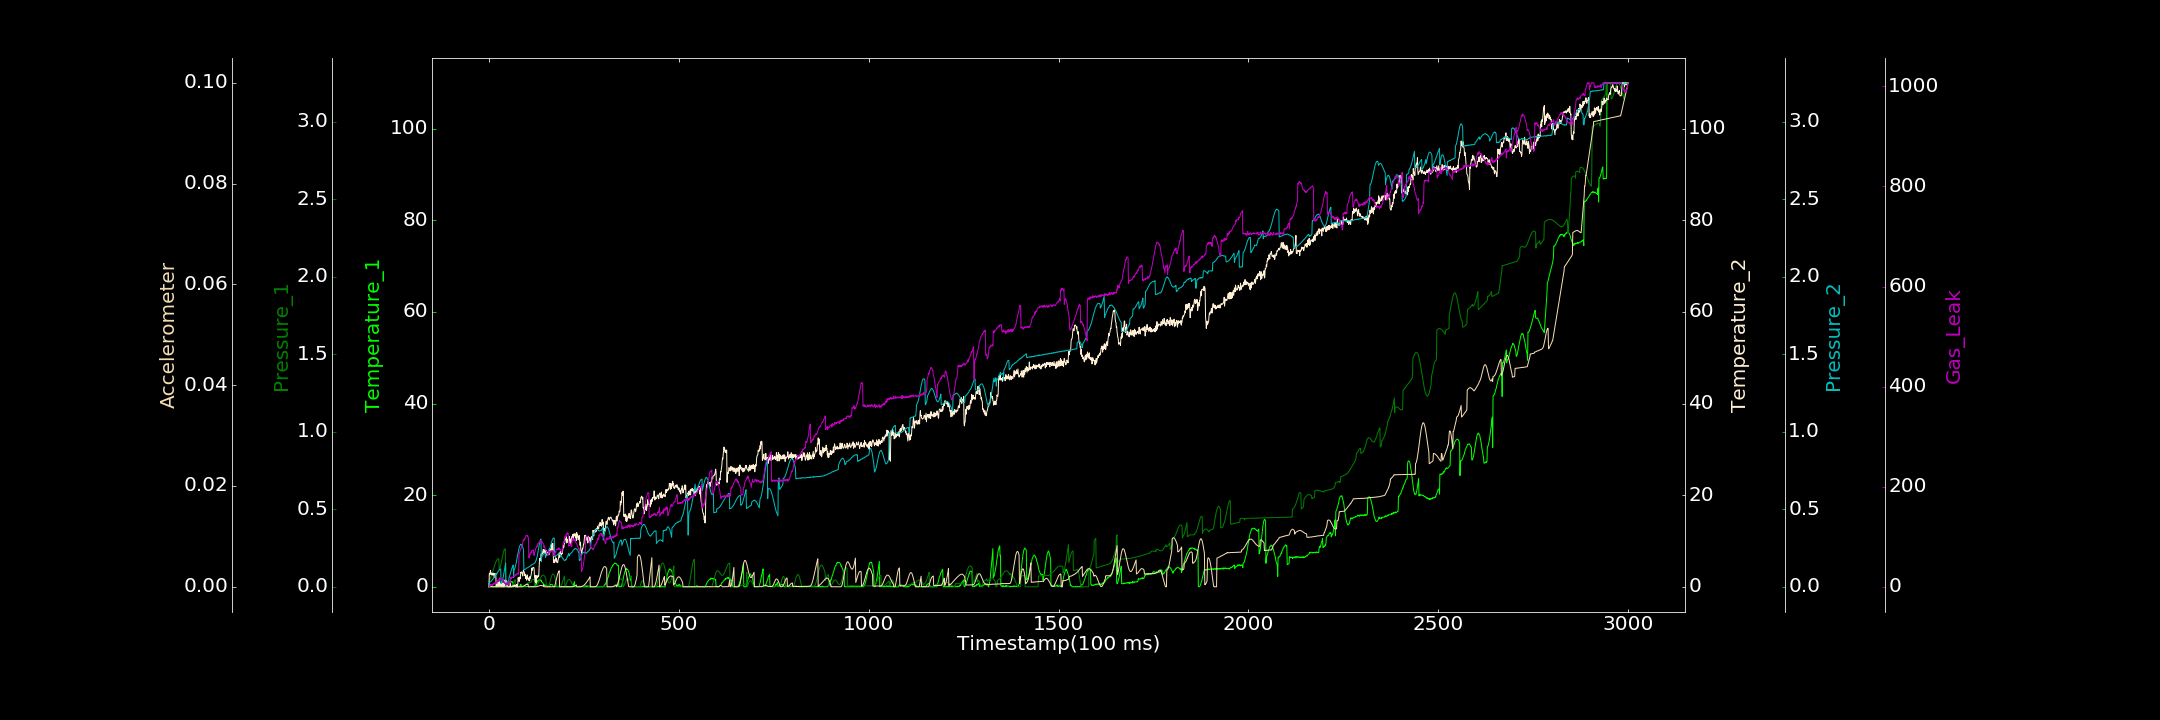

The file beside this chart, header and first rows:
0.000000000, 0.000000000, 0.000000000, 0.000000000, 0.000616522, 0.000000208, 0.000000000
1, 0.03134, 0.03922, 2.873, 0.02982, 0.000009058, 0.000000000
2, 0.1624, 0.04404, 2.65, 0.02973, 0.000008680, 0.000000000
3, 0.0341, 0.05026, 3.085, 0.0309, 0.00001362, 5.101
4, 0.02186, 0.05633, 3.538, 0.03314, 0.000006627, 3.773
5, 0.000000000, 0.06309, 2.808, 0.03414, 0.000009015, 2.446
6, 0.000000000, 0.07024, 2.648, 0.03638, 0.00001986, 5.073
7, 0.02424, 0.07783, 2.975, 0.03982, 0.00002429, 2.642
8, 0.000000000, 0.08545, 2.973, 0.04166, 0.000005658, 2.718
9, 0.1664, 0.09369, 2.801, 0.0467, 0.000001733, 5.124
10, 0.000000000, 0.1015, 2.535, 0.05026, 0.000001867, 3.837
11, 0.1245, 0.1098, 2.872, 0.0522, 0.00001503, 4.345
12, 0.000000000, 0.118, 2.981, 0.05763, 0.00001507, 5.375
13, 0.05182, 0.1254, 2.551, 0.06092, 0.00002356, 6.983
14, 0.000000000, 0.1328, 1.994, 0.06374, 0.000002486, 5.935
15, 0.01641, 0.1402, 2.892, 0.06893, 0.00002599, 5.505
16, 0.006186, 0.1471, 2.821, 0.07427, 0.000000000, 8.282
17, 0.000000000, 0.154, 2.782, 0.07918, 0.000000786, 7.318
18, 0.000000000, 0.1596, 2.905, 0.0844, 0.000003920, 8.69
19, 0.04529, 0.1652, 0.000000000, 0.08731, 0.000000881, 9.464
20, 0.000000000, 0.1691, 0.4432, 0.08019, 0.000000000, 7.716
21, 0.000000000, 0.1731, 0.3978, 0.08498, 0.000000000, 9.181
22, 0.02052, 0.1763, 0.1712, 0.09113, 0.000000000, 12.83
23, 0.000000000, 0.1787, 0.4836, 0.09413, 0.000003340, 12.81
24, 0.000000000, 0.1794, 0.9893, 0.09977, 0.00001766, 10.96
25, 0.09849, 0.1805, 0.7394, 0.1015, 0.00001097, 10.23
26, 0.1534, 0.1809, 0.000000000, 0.1054, 0.000000000, 14.17
27, 0.1068, 0.1151, 0.5174, 0.1109, 0.000000675, 11.57
28, 0.07748, 0.1182, 1.172, 0.1105, 0.000000000, 17.1
29, 0.125, 0.1229, 0.6134, 0.1126, 0.000000000, 18.26
30, 0.1016, 0.1301, 0.1655, 0.1151, 0.000000000, 17.73
31, 0.06353, 0.1391, 0.000000000, 0.1155, 0.00002021, 15.74
32, 0.02389, 0.1498, 0.6998, 0.02338, 0.000007421, 16.29
33, 0.1369, 0.1619, 0.000000000, 0.02767, 0.000000000, 16.44
34, 0.1126, 0.174, 0.2551, 0.02684, 0.000000699, 16.35
35, 0.08529, 0.1866, 0.1298, 0.03495, 0.000000000, 13.94
36, 0.03483, 0.1992, 0.000000000, 0.04576, 0.000000000, 12.69
37, 0.002494, 0.2102, 0.8733, 0.05503, 0.000000000, 11.68
38, 0.000000000, 0.2208, 0.3442, 0.06776, 0.000000000, 14.92
39, 0.05581, 0.2295, 0.000000000, 0.08325, 0.000000000, 12.62
40, 0.000000000, 0.2366, 0.7429, 0.0982, 0.000008452, 8.833
41, 0.111, 0.2419, 0.2747, 0.1134, 0.000000000, 9.185
42, 0.1772, 0.2444, 1.499, 0.1257, 0.000000000, 6.152
43, 0.1747, 0.245, 0.6321, 0.1393, 0.000002564, 6.864
44, 0.000000000, 0.00025, 0.4528, 0.1534, 0.00002665, 4.488
45, 0.1995, 0.000000000, 1.068, 0.02391, 0.00001276, 6.622
46, 0.3255, 0.000000000, 1.363, 0.02613, 0.000000000, 7.313
47, 0.3762, 0.000000000, 0.5719, 0.03, 0.000002797, 3.816
48, 0.2644, 0.0002533, 0.1726, 0.02954, 0.000000000, 6.376
49, 0.6051, 0.000000000, 0.4523, 0.03267, 0.000000000, 5.937
50, 0.5447, 0.0001291, 0.000000000, 0.0347, 0.00001093, 3.475
51, 0.729, 0.00008548, 0.04394, 0.03482, 0.000021, 9.612
52, 0.7575, 0.0001963, 0.000000000, 0.04039, 0.000000000, 9.546
53, 0.9254, 0.000000000, 0.000000000, 0.05875, 0.00001412, 7.703
54, 0.984, 0.000000000, 0.116, 0.06655, 0.000009183, 11.72
55, 1.11, 0.00009431, 0.000000000, 0.07623, 0.000003991, 8.431
56, 0.9553, 0.0004809, 0.8126, 0.08317, 0.00002074, 8.159
57, 1.199, 0.000000000, 0.386, 0.09132, 0.000000000, 16.93
58, 0.9963, 0.000000000, 0.000000000, 0.1008, 0.000000723, 19.29
59, 1.176, 0.000000000, 0.000000000, 0.1088, 0.00003566, 16.18
60, 1.108, 0.000000000, 0.000000000, 0.1163, 0.000003041, 19.18
... 2,939 more rows
